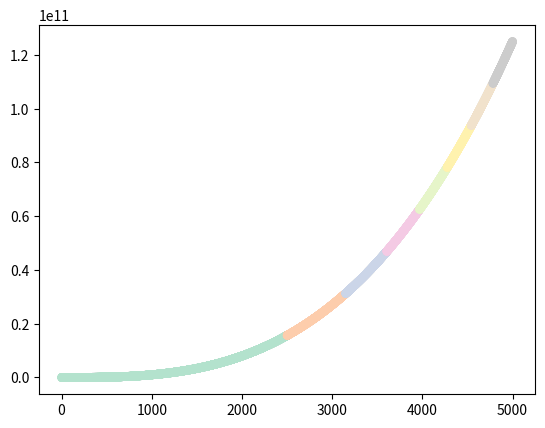

The script that saved this image:
import matplotlib.pyplot as plt

x_values = list(range(1, 5001))
y_values = [x**3 for x in x_values]

# plt.scatter(x_values, y_values, edgecolors='none', s=40, c=y_values, cmap=plt.cm.Blues)
plt.scatter(x_values, y_values, edgecolors='none', s=40, c=y_values, cmap=plt.cm.Pastel2)

plt.axis()

plt.show()
